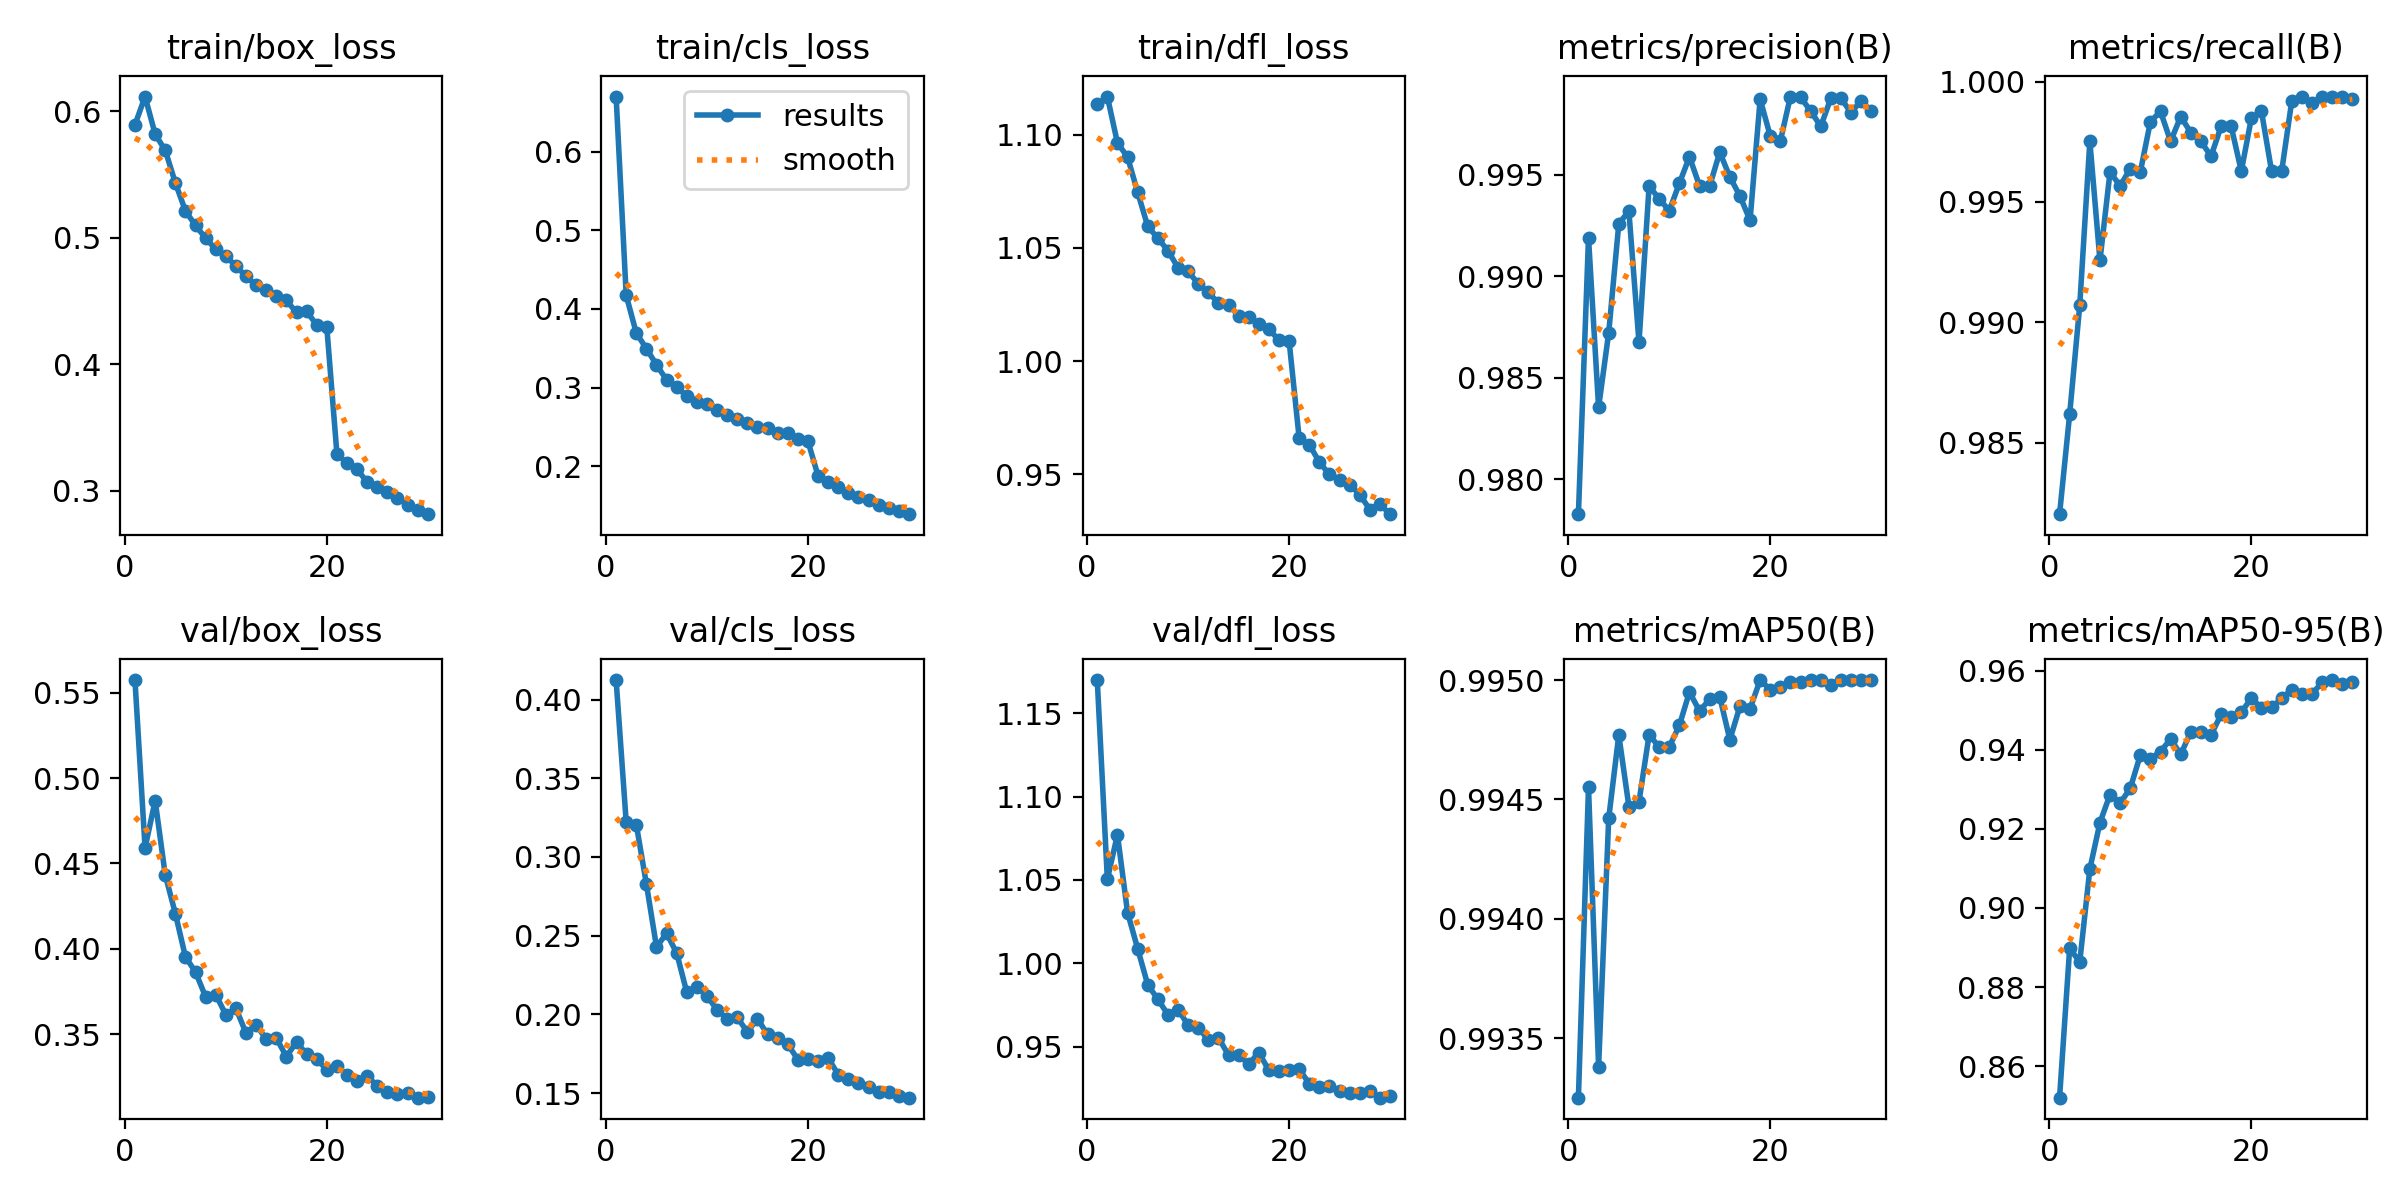

Values plotted in this chart, from the file beside it:
epoch, time, train/box_loss, train/cls_loss, train/dfl_loss, metrics/precision(B), metrics/recall(B), metrics/mAP50(B), metrics/mAP50-95(B), val/box_loss, val/cls_loss, val/dfl_loss, lr/pg0, lr/pg1, lr/pg2
1, 147.1, 0.5892, 0.6703, 1.113, 0.9783, 0.982, 0.9932, 0.852, 0.5574, 0.4124, 1.17, 0.0006657, 0.0006657, 0.0006657
2, 291.2, 0.6116, 0.4174, 1.117, 0.9919, 0.9862, 0.9946, 0.8898, 0.4591, 0.3221, 1.05, 0.001288, 0.001288, 0.001288
3, 433.1, 0.5818, 0.3692, 1.096, 0.9835, 0.9907, 0.9934, 0.8864, 0.4868, 0.3205, 1.077, 0.001867, 0.001867, 0.001867
4, 572.2, 0.569, 0.3496, 1.09, 0.9872, 0.9975, 0.9944, 0.9099, 0.4432, 0.2828, 1.03, 0.001802, 0.001802, 0.001802
5, 714.7, 0.5433, 0.3289, 1.075, 0.9926, 0.9926, 0.9948, 0.9216, 0.4207, 0.2428, 1.009, 0.001736, 0.001736, 0.001736
6, 854.4, 0.5211, 0.3098, 1.06, 0.9932, 0.9962, 0.9945, 0.9287, 0.3953, 0.2515, 0.9871, 0.00167, 0.00167, 0.00167
7, 991.9, 0.5096, 0.3003, 1.054, 0.9867, 0.9957, 0.9945, 0.9265, 0.3864, 0.239, 0.9784, 0.001604, 0.001604, 0.001604
8, 1128, 0.4996, 0.2893, 1.049, 0.9944, 0.9964, 0.9948, 0.9302, 0.3719, 0.214, 0.9692, 0.001538, 0.001538, 0.001538
9, 1268, 0.4908, 0.281, 1.041, 0.9938, 0.9962, 0.9947, 0.9386, 0.3732, 0.2172, 0.9722, 0.001472, 0.001472, 0.001472
10, 1404, 0.4852, 0.2789, 1.04, 0.9932, 0.9983, 0.9947, 0.9377, 0.3614, 0.2117, 0.963, 0.001406, 0.001406, 0.001406
11, 1538, 0.4778, 0.2719, 1.034, 0.9946, 0.9988, 0.9948, 0.9395, 0.3651, 0.2029, 0.9614, 0.00134, 0.00134, 0.00134
12, 1674, 0.4693, 0.2644, 1.03, 0.9959, 0.9975, 0.995, 0.9427, 0.3507, 0.1973, 0.954, 0.001274, 0.001274, 0.001274
13, 1811, 0.4623, 0.2601, 1.026, 0.9944, 0.9986, 0.9949, 0.9388, 0.3555, 0.198, 0.9553, 0.001208, 0.001208, 0.001208
14, 1946, 0.4588, 0.255, 1.025, 0.9944, 0.9979, 0.9949, 0.9445, 0.3471, 0.1888, 0.9449, 0.001142, 0.001142, 0.001142
15, 2082, 0.4537, 0.2503, 1.02, 0.9961, 0.9975, 0.9949, 0.9444, 0.3477, 0.1972, 0.9451, 0.001076, 0.001076, 0.001076
16, 2224, 0.4503, 0.2487, 1.019, 0.9949, 0.9969, 0.9948, 0.9437, 0.3369, 0.1872, 0.9394, 0.00101, 0.00101, 0.00101
17, 2347, 0.4408, 0.2417, 1.017, 0.994, 0.9981, 0.9949, 0.9489, 0.3454, 0.185, 0.9464, 0.000944, 0.000944, 0.000944
18, 2461, 0.4416, 0.2421, 1.014, 0.9928, 0.9981, 0.9949, 0.9483, 0.3383, 0.181, 0.9357, 0.000878, 0.000878, 0.000878
19, 2574, 0.431, 0.2339, 1.009, 0.9987, 0.9963, 0.995, 0.9495, 0.3353, 0.1713, 0.9355, 0.000812, 0.000812, 0.000812
20, 2687, 0.4293, 0.2316, 1.009, 0.9969, 0.9985, 0.995, 0.9531, 0.3293, 0.1714, 0.9357, 0.000746, 0.000746, 0.000746
21, 2801, 0.3293, 0.1878, 0.9659, 0.9967, 0.9988, 0.995, 0.9506, 0.3311, 0.1707, 0.9363, 0.00068, 0.00068, 0.00068
22, 2913, 0.3215, 0.1796, 0.9632, 0.9989, 0.9963, 0.995, 0.9507, 0.3264, 0.1723, 0.9278, 0.000614, 0.000614, 0.000614
23, 3028, 0.3166, 0.1733, 0.9554, 0.9988, 0.9963, 0.995, 0.9529, 0.3228, 0.1617, 0.926, 0.000548, 0.000548, 0.000548
24, 3142, 0.3067, 0.1656, 0.95, 0.9981, 0.9992, 0.995, 0.9552, 0.3258, 0.1591, 0.9263, 0.000482, 0.000482, 0.000482
25, 3255, 0.3025, 0.1612, 0.9478, 0.9974, 0.9994, 0.995, 0.954, 0.3196, 0.1565, 0.9236, 0.000416, 0.000416, 0.000416
26, 3366, 0.2992, 0.1569, 0.9456, 0.9988, 0.9991, 0.995, 0.954, 0.3162, 0.1538, 0.9221, 0.00035, 0.00035, 0.00035
27, 3486, 0.2942, 0.1508, 0.9411, 0.9988, 0.9994, 0.995, 0.957, 0.3152, 0.1508, 0.922, 0.000284, 0.000284, 0.000284
28, 3618, 0.2889, 0.1473, 0.9345, 0.9981, 0.9994, 0.995, 0.9576, 0.3158, 0.1504, 0.9233, 0.000218, 0.000218, 0.000218
29, 3750, 0.2849, 0.1427, 0.9369, 0.9986, 0.9994, 0.995, 0.9566, 0.3128, 0.1484, 0.9193, 0.000152, 0.000152, 0.000152
30, 3882, 0.2813, 0.1388, 0.9325, 0.9981, 0.9993, 0.995, 0.957, 0.3131, 0.1471, 0.9203, 8.6e-05, 8.6e-05, 8.6e-05
